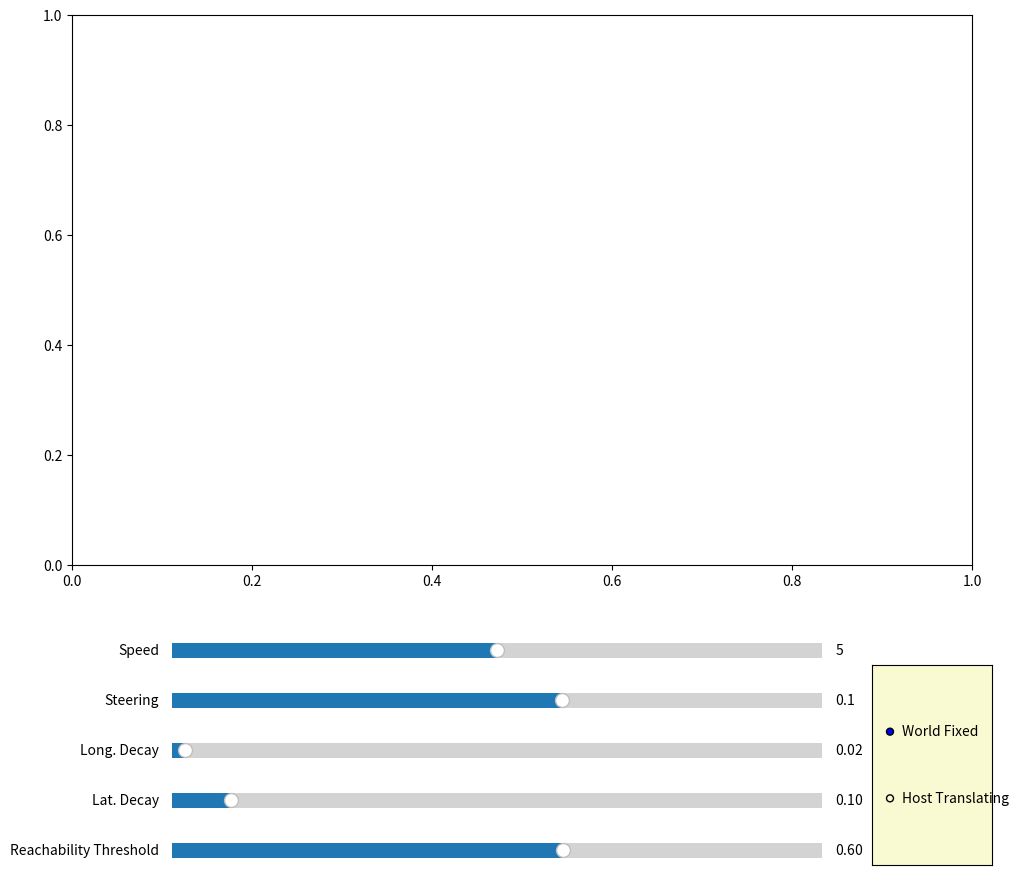

Recreate this plot in Python.
import numpy as np
from scipy.ndimage import zoom
import matplotlib.pyplot as plt
from matplotlib.ticker import MultipleLocator
from matplotlib.widgets import Slider, RadioButtons
from matplotlib.animation import FuncAnimation
from matplotlib.patches import Rectangle
from matplotlib.collections import LineCollection


class VehicleGridVisualizer:
    def __init__(self):
        # Vehicle parameters
        self.L = 4.0  # Vehicle length
        self.W = 2.0  # Vehicle width

        # Grid parameters
        self.grid_side_length_m = 40.0
        self.resolution = 1.0
        self.grid_size = int(self.grid_side_length_m/self.resolution)

        # Initial State [x, y, heading]
        self.state = np.array([self.grid_side_length_m/2, self.grid_side_length_m/2, 0.0])

        # Trajectory prediction parameters
        self.pred_time = 6.0
        self.pred_steps = 60
        self.dt = 0.1  # Simulation time step

        self.setup_plot()

        self.is_paused = False

    def on_key(self, event):
        if event.key == ' ':  # Press Spacebar to toggle pause/resume
            if self.anim.running:
                self.anim.event_source.stop()
                self.anim.running = False
            else:
                self.anim.event_source.start()
                self.anim.running = True

    def setup_plot(self):
        # Setup Figure and Subplots
        self.fig = plt.figure(figsize=(10, 10))
        self.ax = self.fig.add_axes([0.05, 0.4, 0.9, 0.55])

        # Setup GUI Control Axes
        ax_color = 'lightgoldenrodyellow'
        self.ax_v = self.fig.add_axes([0.15, 0.30, 0.65, 0.03], facecolor=ax_color)
        self.ax_steer = self.fig.add_axes([0.15, 0.25, 0.65, 0.03], facecolor=ax_color)
        self.ax_decay_s = self.fig.add_axes([0.15, 0.20, 0.65, 0.03], facecolor=ax_color)
        self.ax_decay_lat = self.fig.add_axes([0.15, 0.15, 0.65, 0.03], facecolor=ax_color)
        self.ax_thresh = self.fig.add_axes([0.15, 0.10, 0.65, 0.03], facecolor=ax_color)
        self.ax_radio = self.fig.add_axes([0.85, 0.10, 0.12, 0.20], facecolor=ax_color)

        # Sliders
        self.sl_v = Slider(self.ax_v, 'Speed', -5.0, 15.0, valinit=5.0)
        self.sl_steer = Slider(self.ax_steer, 'Steering', -0.5, 0.5, valinit=0.1)
        self.sl_decay_s = Slider(self.ax_decay_s, 'Long. Decay', 0.01, 0.5, valinit=0.02)
        self.sl_decay_lat = Slider(self.ax_decay_lat, 'Lat. Decay', 0.01, 1.0, valinit=0.1)
        self.sl_thresh = Slider(self.ax_thresh, 'Reachability Threshold', 0.01, 0.99, valinit=0.6)

        # Radio Buttons for Grid Mode
        self.radio = RadioButtons(self.ax_radio, ('World Fixed', 'Host Translating'))

        # Animation hook
        self.anim = FuncAnimation(self.fig, self.update, interval=50, blit=False, cache_frame_data=False)

    def predict_trajectory(self, state, v, steer):
        """ Predicts the path ahead based on current speed and steering. """
        x, y, theta = state
        traj_x, traj_y = [x], [y]

        for _ in range(self.pred_steps):
            theta += (v / self.L) * np.tan(steer) * (self.pred_time / self.pred_steps)
            x += v * np.cos(theta) * (self.pred_time / self.pred_steps)
            y += v * np.sin(theta) * (self.pred_time / self.pred_steps)
            traj_x.append(x)
            traj_y.append(y)

        return np.array(traj_x), np.array(traj_y)

    def compute_reachability(self, X, Y, traj_x, traj_y, v):
        """ Computes the heat map for the grid. """
        # Flatten grid for vectorized distance calculation
        x_flat = X.flatten()
        y_flat = Y.flatten()

        # Compute distances from every grid cell to every point in the trajectory
        dx = x_flat[:, np.newaxis] - traj_x[np.newaxis, :]
        dy = y_flat[:, np.newaxis] - traj_y[np.newaxis, :]
        dist_sq = dx ** 2 + dy ** 2

        # Find closest trajectory point for each grid cell
        min_idx = np.argmin(dist_sq, axis=1)
        min_dist = np.sqrt(np.take_along_axis(dist_sq, min_idx[:, np.newaxis], axis=1).flatten())

        # Compute longitudinal distance (s) along the path
        # Multiply by approx step distance
        step_dist = v * (self.pred_time / self.pred_steps) if v != 0 else 0
        s_dist = min_idx * step_dist

        # Compute effective lateral distance (ignoring distance inside vehicle width)
        lat_eff = np.maximum(0, min_dist - (self.W / 2))

        # Compute heat with Exponential decay
        k_s = self.sl_decay_s.val
        k_lat = self.sl_decay_lat.val

        heat_flat = np.exp(-k_s * s_dist) * np.exp(-k_lat * lat_eff ** 2)

        # Hard cut-off if behind the vehicle or beyond prediction horizon
        heat_flat[s_dist > (self.pred_time * abs(v))] = 0.0

        return heat_flat.reshape(X.shape)

    def update(self, frame):
        if hasattr(self, 'fine_grid_lines') and self.fine_grid_lines is not None:
            self.fine_grid_lines.remove()
            self.fine_grid_lines = None

        v = self.sl_v.val
        steer = self.sl_steer.val
        thresh = self.sl_thresh.val
        mode = self.radio.value_selected

        # 1. Kinematic Update (update host vehicle position)
        self.state[2] += (v / self.L) * np.tan(steer) * self.dt
        self.state[0] += v * np.cos(self.state[2]) * self.dt
        self.state[1] += v * np.sin(self.state[2]) * self.dt

        # Wrap around for World Fixed mode to prevent driving off completely
        if mode == 'World Fixed':
            self.state[0] = self.state[0] % 100
            self.state[1] = self.state[1] % 100

        x, y, theta = self.state

        # 2. Determine Grid Extents based on Mode
        if mode == 'World Fixed':
            grid_x_min, grid_x_max = 0, self.grid_side_length_m
            grid_y_min, grid_y_max = 0, self.grid_side_length_m
        else:
            # Translating grid (no rotation)
            grid_x_min, grid_x_max = x - self.grid_side_length_m/2, x + self.grid_side_length_m/2
            grid_y_min, grid_y_max = y - self.grid_side_length_m/2, y + self.grid_side_length_m/2

        x_lin = np.linspace(grid_x_min, grid_x_max, self.grid_size)
        y_lin = np.linspace(grid_y_min, grid_y_max, self.grid_size)
        X, Y = np.meshgrid(x_lin, y_lin)

        # 3. Predict Trajectory & Compute Heatmap
        traj_x, traj_y = self.predict_trajectory(self.state, v, steer)
        R = self.compute_reachability(X, Y, traj_x, traj_y, v)

        # 4. Draw Everything
        self.ax.clear()
        self.ax.set_title("Vehicle Reachability Grid Prediction")
        self.ax.xaxis.set_major_locator(MultipleLocator(self.resolution))
        self.ax.yaxis.set_major_locator(MultipleLocator(self.resolution))
        self.ax.set_xticklabels([])
        self.ax.set_yticklabels([])

        # Create a copy of R and mask out values that are nearly 0 (e.g., less than 0.01)
        epsilon = 0.01
        R_masked = np.ma.masked_where(np.abs(R) < epsilon, R)

        # Configure the colormap to render masked/transparent values cleanly
        cmap = plt.get_cmap('jet').copy()
        cmap.set_bad(color='none')  # Makes masked values completely transparent

        # Plot Heatmap (Blue to Red)
        pcm = self.ax.pcolormesh(X, Y, R_masked, cmap='jet', vmin=0.0, vmax=1.0, edgecolors='red', shading='auto', linewidth=0.2)

        # Plot Threshold Boundary & highlight "Double Resolution" zone using hatching
        if R.min() < thresh < R.max():
            # Solid Yellow Boundary
            self.ax.contour(X, Y, R, levels=[thresh], colors='yellow', linewidths=2.5)
            rows, cols = R.shape
            resolution_increment_factor = int(2)

            for i in range(rows-1):
                for j in range(cols-1):
                    if R[i, j] >= thresh:
                        # Get the 4 corners of this cell
                        x0, x1 = X[i, j] - self.resolution/2.0, X[i, j] + self.resolution/2.0
                        y0, y1 = Y[i, j] - self.resolution/2.0, Y[i, j] + self.resolution/2.0

                        # Create minigrid inside the cell
                        x_mini_lin = np.linspace(x0, x1, resolution_increment_factor + 1)
                        y_mini_lin = np.linspace(y0, y1, resolution_increment_factor + 1)

                        X_mini, Y_mini = np.meshgrid(x_mini_lin, y_mini_lin)

                        # Plot horizontal grid lines of the mini-grid
                        for r in range(X_mini.shape[0]):
                            self.ax.plot(X_mini[r, :], Y_mini[r, :], color='black', linewidth=1.0, alpha=1.0)

                        # Plot vertical grid lines of the mini-grid
                        for c in range(X_mini.shape[1]):
                            self.ax.plot(X_mini[:, c], Y_mini[:, c], color='black', linewidth=1.0, alpha=1.0)


        # Plot Vehicle Body
        # Compute bottom-left corner from center
        bl_x = x - (self.L / 2) * np.cos(theta) + (self.W / 2) * np.sin(theta)
        bl_y = y - (self.L / 2) * np.sin(theta) - (self.W / 2) * np.cos(theta)

        rect = Rectangle((bl_x, bl_y), self.L, self.W, angle=np.degrees(theta),
                         edgecolor='white', facecolor='black', lw=2, zorder=5)
        self.ax.add_patch(rect)

        # Plot Trajectory Line
        self.ax.plot(traj_x, traj_y, color='white', linestyle='--', linewidth=2, zorder=4)

        # Set limits
        self.ax.set_xlim(grid_x_min, grid_x_max)
        self.ax.set_ylim(grid_y_min, grid_y_max)
        self.ax.set_aspect('equal')
        self.ax.grid(True, color='white', alpha=0.2)

        self.anim.running = True
        self.fig.canvas.mpl_connect('key_press_event', self.on_key)


if __name__ == '__main__':
    viz = VehicleGridVisualizer()

    plt.show()
